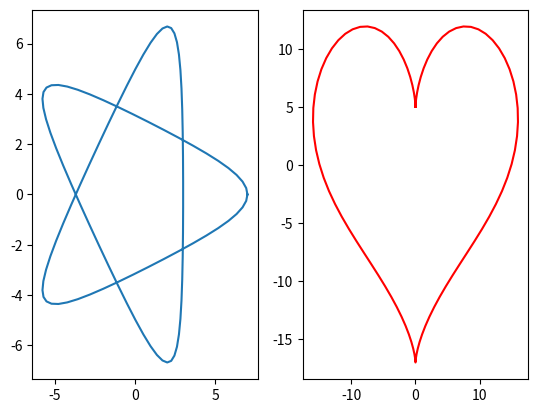

Reproduce this figure in Python.
import matplotlib.pyplot as plt;
import numpy as np;
#fig 객체

fig = plt.figure();

#서브 슬롯 생성(2행 1열)

ax1 = fig.add_subplot(1,2,1)    #1행 2열 중 첫번째
ax2 = fig.add_subplot(1,2,2)    #1행 2열 중 첫번째

PI = 3.14159265358979;

t = np.linspace(0.0, 2*PI, 100);
print(t);
#x축
x1 = 5*np.cos(2*t) +2*np.cos(3*t);
x2 = 16*(np.sin(t)**3);
#y축
y1 = 2*np.sin(3*t) - 5*np.sin(2*t);
y2 = 13*np.cos(t) - 5*np.cos(2*t) - 2*np.cos(3*t) -np.cos(4*t);
ax1.plot(x1, y1);
ax2.plot(x2, y2, "r");

# ax1.show();
plt.show();
